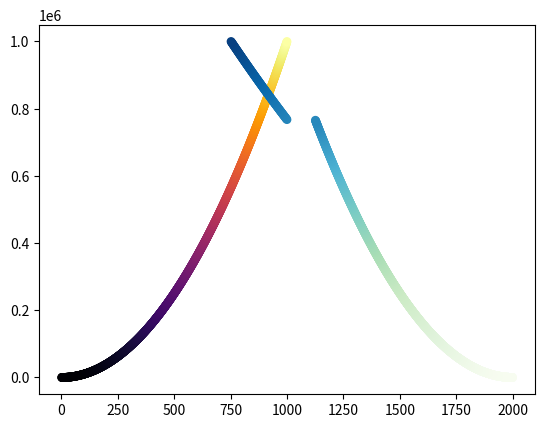

Reproduce this figure in Python.
import matplotlib.pyplot as plt

x_axis = list(range(1, 1001))  # список чисел от 1 до 1000
y_axis = [i ** 2 for i in x_axis]  # квадраты списка чисел от 1 до 1000

x_axis_2 = [i for i in range(2000, 1125, -1)] + [j for j in range(1000, 750, -2)]
print(len(x_axis_2))
plt.scatter(x_axis, y_axis, c=y_axis, cmap=plt.cm.inferno,
            edgecolors='none', s=40)
plt.scatter(x_axis_2, y_axis, c=y_axis,
            cmap=plt.cm.GnBu, edgecolors='none', s=40)
plt.show()

